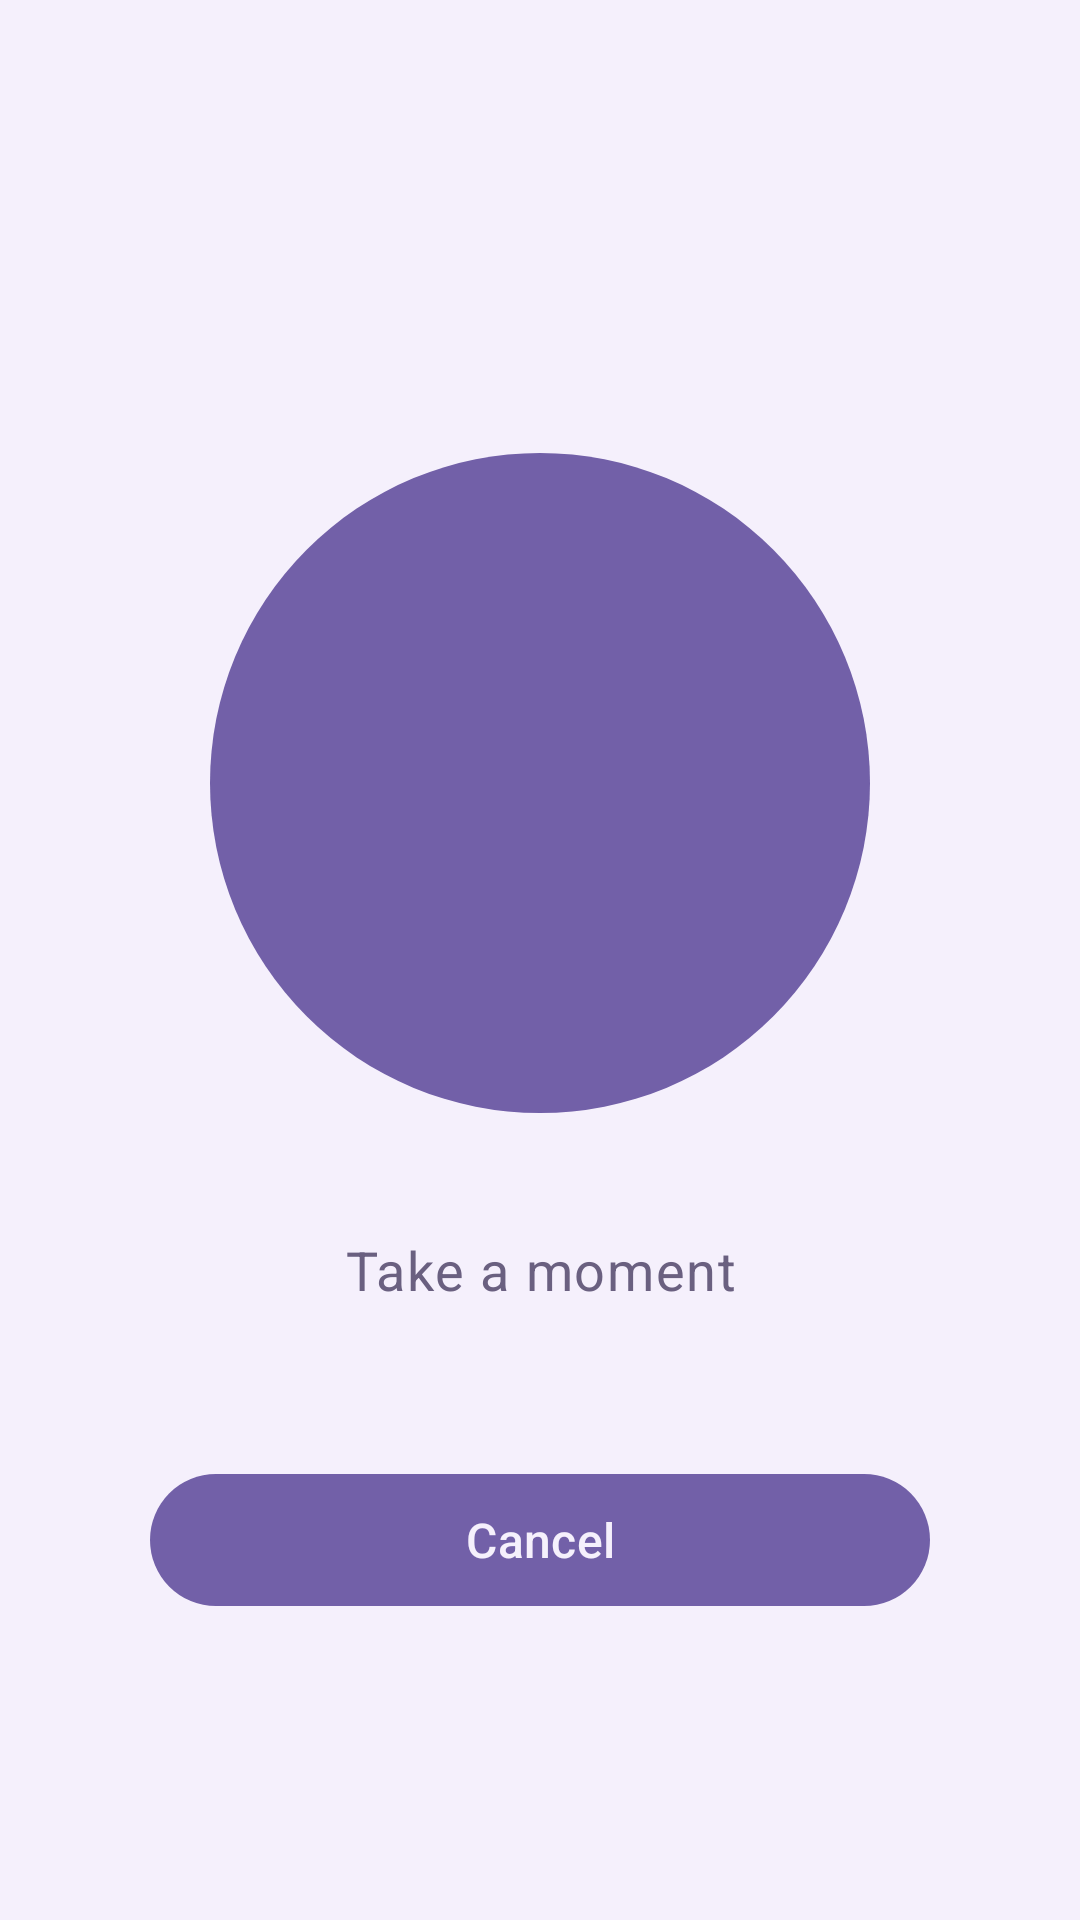

Produce the Android XML layout that renders to this screen, including the resource entries it uses.
<!-- AndroidManifest.xml: application theme Theme.Pause -->
<!-- res/layout/overlay_intervention.xml -->
<?xml version="1.0" encoding="utf-8"?>
<FrameLayout xmlns:android="http://schemas.android.com/apk/res/android"
    xmlns:app="http://schemas.android.com/apk/res-auto"
    xmlns:tools="http://schemas.android.com/tools"
    android:layout_width="match_parent"
    android:layout_height="match_parent">

    <FrameLayout
        android:id="@+id/panel"
        android:layout_width="match_parent"
        android:layout_height="match_parent"
        android:background="@color/overlay_bg">

        <ScrollView
            android:layout_width="match_parent"
            android:layout_height="match_parent"
            android:fillViewport="true"
            android:scrollbars="vertical"
            android:fadeScrollbars="false">

            <LinearLayout
                android:id="@+id/content"
                android:layout_width="match_parent"
                android:layout_height="wrap_content"
                android:gravity="center"
                android:orientation="vertical"
                android:padding="36dp">

                <TextView
                    android:id="@+id/openingText"
                    android:layout_width="wrap_content"
                    android:layout_height="wrap_content"
                    android:fontFamily="sans-serif-medium"
                    android:gravity="center"
                    android:textColor="@color/overlay_text"
                    android:textSize="22sp"
                    tools:text="Opening Instagram" />

                <TextView
                    android:id="@+id/attemptsText"
                    android:layout_width="wrap_content"
                    android:layout_height="wrap_content"
                    android:layout_marginTop="8dp"
                    android:gravity="center"
                    android:textColor="@color/overlay_text_dim"
                    android:textSize="14sp"
                    tools:text="Last opened 10m ago, tried 5 times in the last 24h" />

                <FrameLayout
                    android:layout_width="220dp"
                    android:layout_height="220dp"
                    android:layout_marginTop="48dp"
                    android:layout_marginBottom="40dp">

                    <View
                        android:id="@+id/breathCircle"
                        android:layout_width="match_parent"
                        android:layout_height="match_parent"
                        android:background="@drawable/breath_circle" />

                    <TextView
                        android:id="@+id/countdownText"
                        android:layout_width="wrap_content"
                        android:layout_height="wrap_content"
                        android:layout_gravity="center"
                        android:fontFamily="sans-serif-thin"
                        android:textColor="@color/overlay_countdown"
                        android:textSize="76sp"
                        tools:text="8" />
                </FrameLayout>

                <TextView
                    android:id="@+id/breatheText"
                    android:layout_width="wrap_content"
                    android:layout_height="wrap_content"
                    android:gravity="center"
                    android:letterSpacing="0.03"
                    android:text="@string/overlay_breathe"
                    android:textColor="@color/overlay_text_dim"
                    android:textSize="18sp" />

                <LinearLayout
                    android:id="@+id/buttonsRow"
                    android:layout_width="match_parent"
                    android:layout_height="wrap_content"
                    android:layout_marginTop="52dp"
                    android:gravity="center"
                    android:orientation="vertical">

                    
                    <com.google.android.material.button.MaterialButton
                        android:id="@+id/closeButton"
                        android:layout_width="260dp"
                        android:layout_height="wrap_content"
                        android:minHeight="52dp"
                        android:text="@string/overlay_close"
                        android:textSize="16sp"
                        app:cornerRadius="26dp" />

                    
                    <com.google.android.material.button.MaterialButton
                        android:id="@+id/openButton"
                        style="@style/Widget.Material3.Button.TextButton"
                        android:layout_width="wrap_content"
                        android:layout_height="wrap_content"
                        android:layout_marginTop="6dp"
                        android:minHeight="48dp"
                        android:text="@string/overlay_open"
                        android:textColor="@color/overlay_text_dim"
                        android:visibility="invisible" />
                </LinearLayout>
            </LinearLayout>
        </ScrollView>
    </FrameLayout>
</FrameLayout>
<!-- resources referenced by this layout -->
<resources>
  <color name="overlay_bg">#F5F0FC</color>
  <color name="overlay_countdown">#F5F0FC</color>
  <color name="overlay_text">#2B2442</color>
  <color name="overlay_text_dim">#6A6080</color>
  <!-- drawable breath_circle (drawable) -->
  <?xml version="1.0" encoding="utf-8"?>
  <shape xmlns:android="http://schemas.android.com/apk/res/android"
      android:shape="oval">
      <solid android:color="@color/overlay_circle" />
  </shape>
  <string name="overlay_breathe">Take a moment</string>
  <string name="overlay_close">Cancel</string>
  <string name="overlay_open">Open anyway</string>
  <style name="Theme.Pause" parent="Theme.Material3.DayNight.NoActionBar">
          <item name="colorPrimary">@color/breath</item>
          <item name="colorOnPrimary">@color/night</item>
          <item name="colorPrimaryContainer">@color/breath_container</item>
          <item name="colorOnPrimaryContainer">@color/breath</item>
          <item name="colorSecondary">@color/breath</item>
          <item name="colorOnSecondary">@color/night</item>
          <item name="colorSecondaryContainer">@color/panel_variant</item>
          <item name="colorOnSecondaryContainer">@color/text_primary</item>
          <item name="android:colorBackground">@color/night</item>
          <item name="colorSurface">@color/panel</item>
          <item name="colorSurfaceVariant">@color/panel_variant</item>
          <item name="colorOnSurface">@color/text_primary</item>
          <item name="colorOnSurfaceVariant">@color/text_dim</item>
          <item name="colorOutline">@color/outline</item>
          <item name="colorOutlineVariant">@color/outline</item>
      </style>
  <color name="overlay_circle">#7260A8</color>
  <color name="breath">#7260A8</color>
  <color name="night">#F5F0FC</color>
  <color name="breath_container">#D5CCEE</color>
  <color name="panel_variant">#E3D9F4</color>
  <color name="text_primary">#2B2442</color>
  <color name="panel">#EDE6F8</color>
  <color name="text_dim">#6A6080</color>
  <color name="outline">#C4BAE0</color>
</resources>
